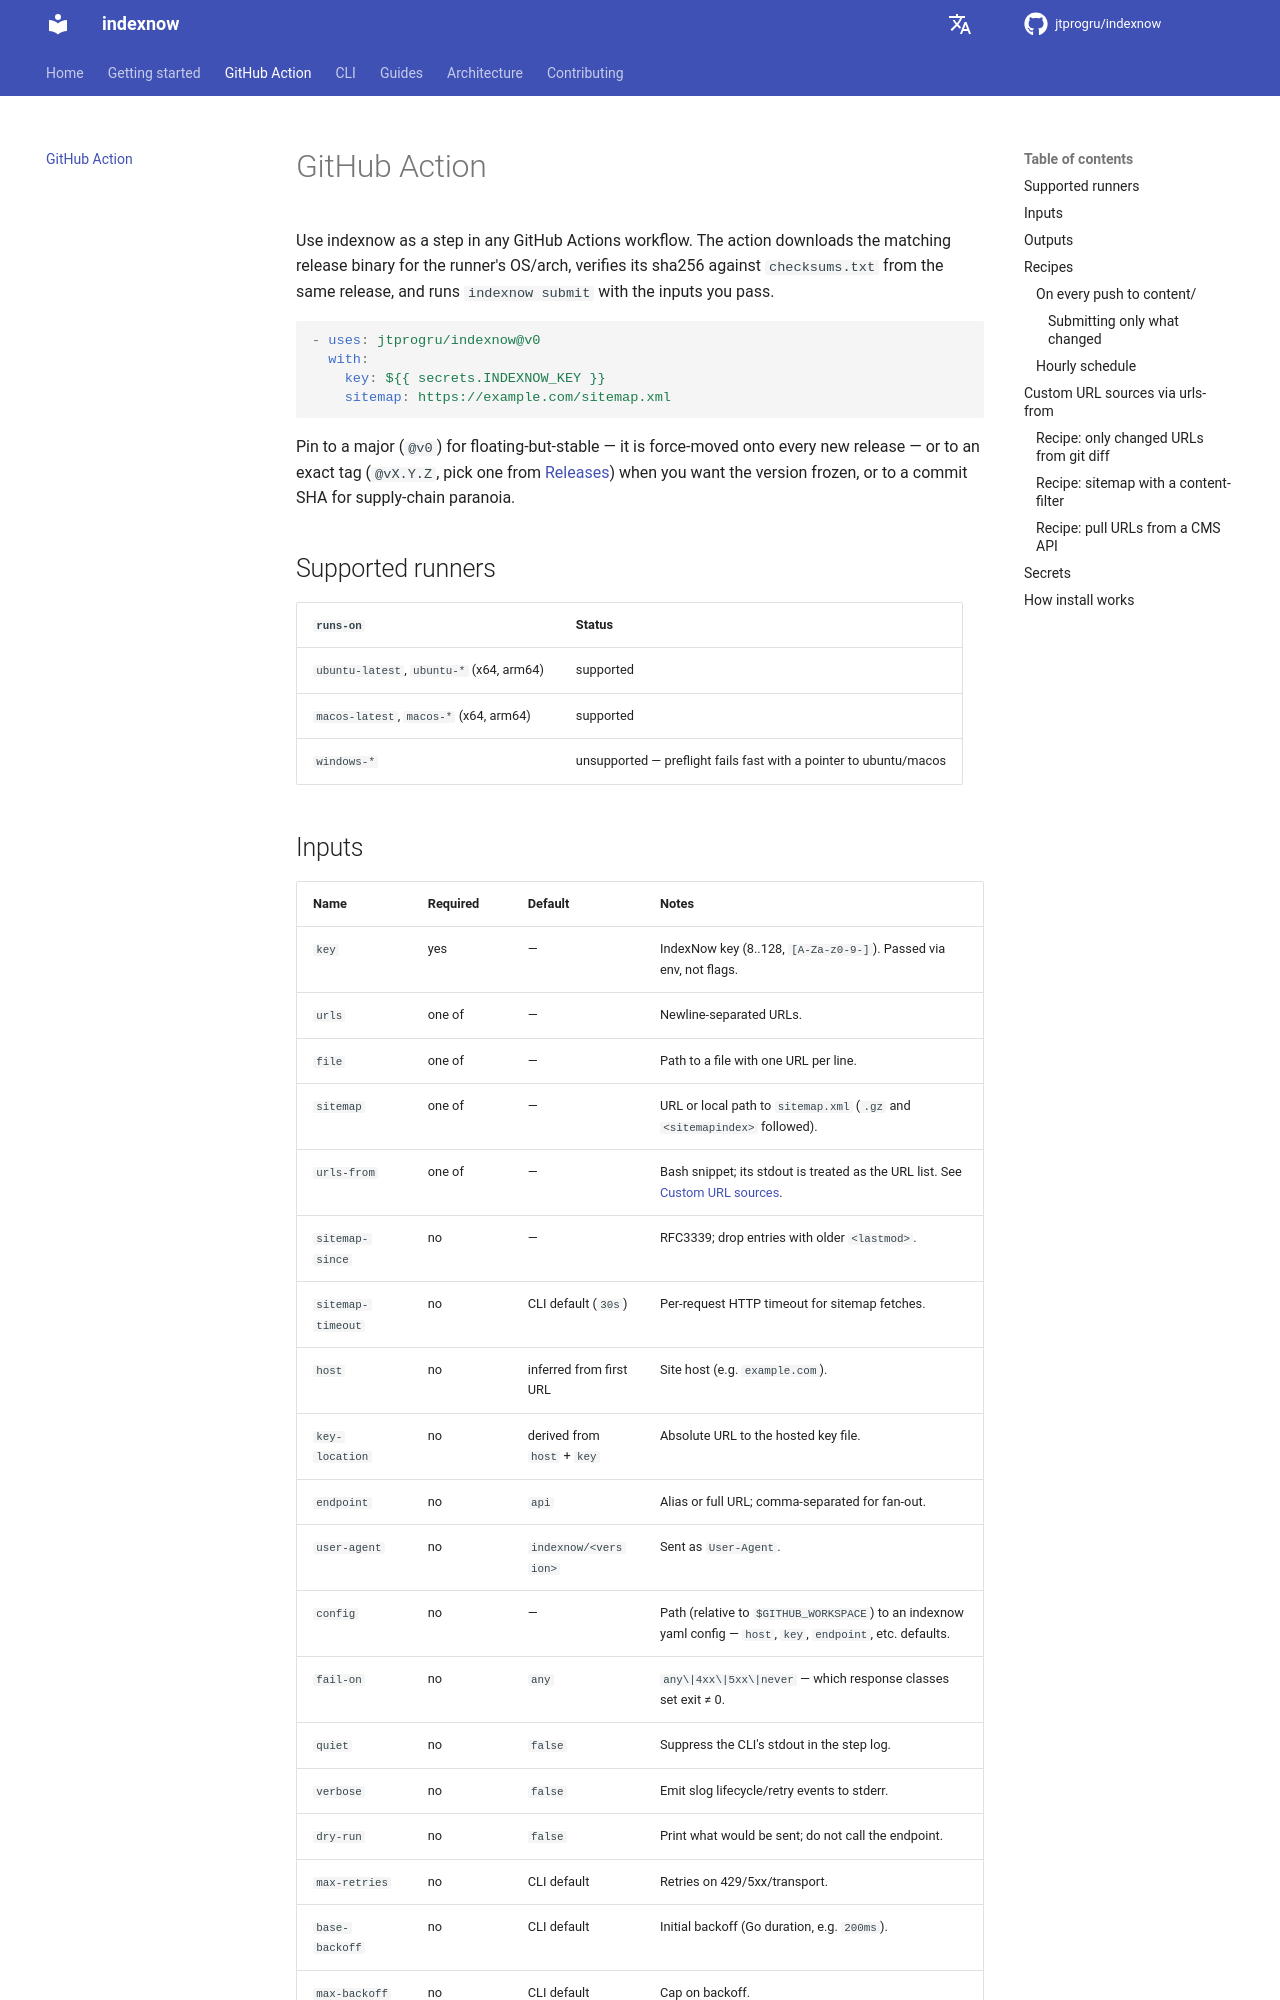

repository: jtprogru/indexnow · page: guides/github-action/index.html · generator: mkdocs

# GitHub Action

Use indexnow as a step in any GitHub Actions workflow. The action downloads the matching release binary for the runner's OS/arch, verifies its sha256 against `checksums.txt` from the same release, and runs `indexnow submit` with the inputs you pass.

```yaml
- uses: jtprogru/indexnow@v0
  with:
    key: ${{ secrets.INDEXNOW_KEY }}
    sitemap: https://example.com/sitemap.xml
```

Pin to a major (`@v0`) for floating-but-stable — it is force-moved onto every new release — or to an exact tag (`@vX.Y.Z`, pick one from [Releases](https://github.com/jtprogru/indexnow/releases)) when you want the version frozen, or to a commit SHA for supply-chain paranoia.

## Supported runners

| `runs-on` | Status |
|---|---|
| `ubuntu-latest`, `ubuntu-*` (x64, arm64) | supported |
| `macos-latest`, `macos-*` (x64, arm64) | supported |
| `windows-*` | unsupported — preflight fails fast with a pointer to ubuntu/macos |
